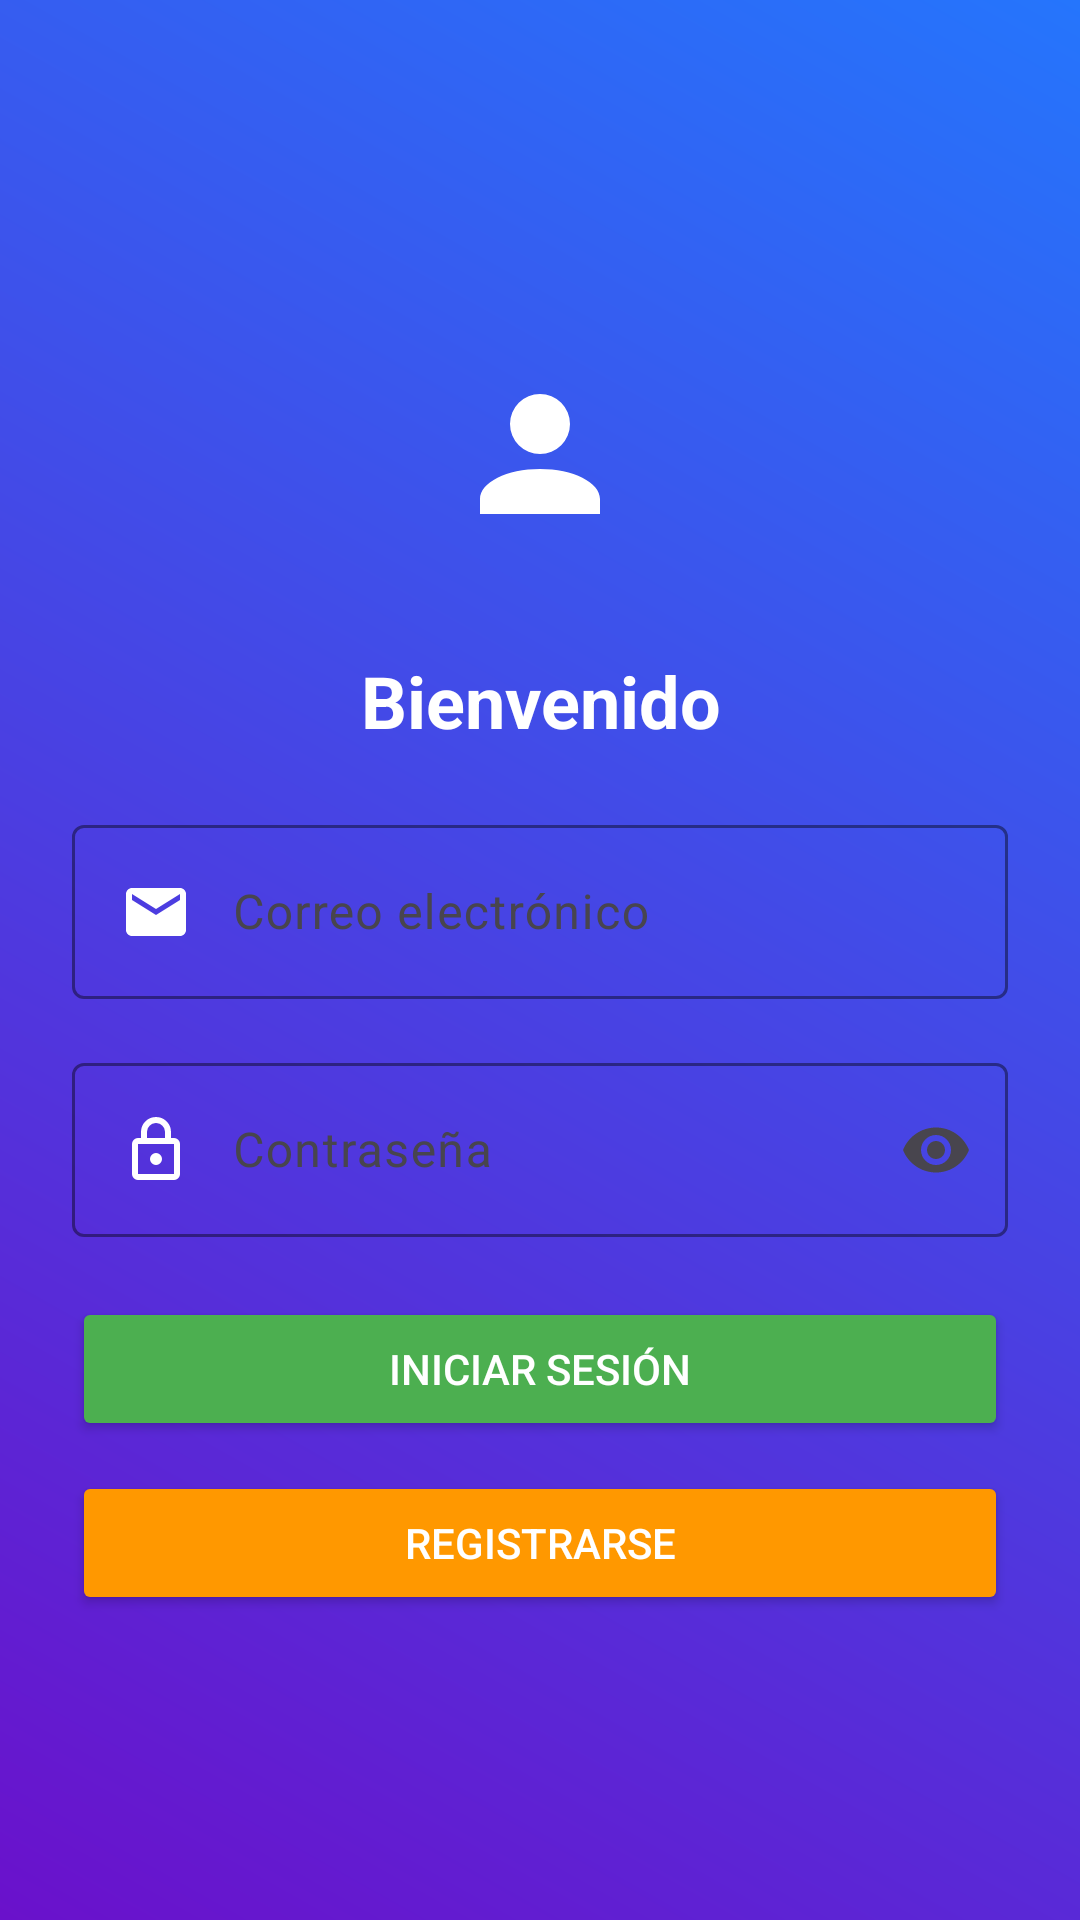

Produce the Android XML layout that renders to this screen, including the resource entries it uses.
<!-- AndroidManifest.xml: application theme Theme.CarBid -->
<!-- res/layout/activity_login.xml -->
<LinearLayout xmlns:android="http://schemas.android.com/apk/res/android"
    xmlns:app="http://schemas.android.com/apk/res-auto"
    android:layout_width="match_parent"
    android:layout_height="match_parent"
    android:gravity="center"
    android:orientation="vertical"
    android:background="@drawable/gradient_background"
    android:padding="24dp">

    <ImageView
        android:layout_width="100dp"
        android:layout_height="100dp"
        android:src="@drawable/ic_user"
        android:layout_gravity="center"
        android:background="@drawable/circle_background"
        android:padding="20dp" />

    <TextView
        android:layout_width="wrap_content"
        android:layout_height="wrap_content"
        android:text="Bienvenido"
        android:textSize="24sp"
        android:textStyle="bold"
        android:textColor="@android:color/white"
        android:layout_marginTop="16dp"
        android:gravity="center"/>

    <com.google.android.material.textfield.TextInputLayout
        android:layout_width="match_parent"
        android:layout_height="wrap_content"

        app:boxStrokeColor="@color/md_theme_inversePrimary"
        app:hintTextColor="@color/md_theme_inversePrimary"
        app:endIconMode="clear_text"
        android:layout_marginTop="20dp">

        <com.google.android.material.textfield.TextInputEditText
            android:id="@+id/emailEditText"
            android:layout_width="match_parent"
            android:layout_height="wrap_content"
            android:drawableStart="@drawable/ic_email"
            android:hint="   Correo electrónico"

            />
    </com.google.android.material.textfield.TextInputLayout>

    <com.google.android.material.textfield.TextInputLayout
        android:layout_width="match_parent"
        android:layout_height="wrap_content"
        app:boxStrokeColor="@color/md_theme_inversePrimary"
        app:hintTextColor="@color/md_theme_inversePrimary"
        app:endIconMode="password_toggle"
        android:layout_marginTop="16dp">

        <com.google.android.material.textfield.TextInputEditText
            android:id="@+id/passwordEditText"
            android:layout_width="match_parent"
            android:layout_height="wrap_content"
            android:drawableStart="@drawable/ic_password"
            android:hint="   Contraseña"
            android:inputType="textPassword"
            android:textColor="@android:color/white"
            android:textColorHint="@android:color/white" />
    </com.google.android.material.textfield.TextInputLayout>

    <Button
        android:id="@+id/loginButton"
        android:layout_width="match_parent"
        android:layout_height="wrap_content"
        android:text="Iniciar sesión"
        android:textColor="@android:color/white"
        android:backgroundTint="#4CAF50"
        android:layout_marginTop="20dp"
        />

    <Button
        android:id="@+id/registerButton"
        android:layout_width="match_parent"
        android:layout_height="wrap_content"
        android:text="Registrarse"
        android:textColor="@android:color/white"
        android:backgroundTint="#FF9800"
        android:layout_marginTop="10dp"
        />
</LinearLayout>
<!-- resources referenced by this layout -->
<resources>
  <color name="md_theme_inversePrimary">#CABEFF</color>
  <!-- drawable circle_background (drawable) -->
  <shape xmlns:android="http://schemas.android.com/apk/res/android"
      android:shape="oval">
  
      <size android:width="120dp" android:height="120dp"/> 
  </shape>
  <!-- drawable gradient_background (drawable) -->
  <layer-list xmlns:android="http://schemas.android.com/apk/res/android">
      <item>
          <shape android:shape="rectangle">
              <gradient
                  android:angle="45"
                  android:startColor="#6A11CB"
                  android:endColor="#2575FC"/>
          </shape>
      </item>
  </layer-list>
  <!-- drawable ic_email (drawable) -->
  <vector xmlns:android="http://schemas.android.com/apk/res/android"
      android:width="24dp"
      android:height="24dp"
      android:viewportWidth="24"
      android:viewportHeight="24">
      <path
          android:fillColor="@android:color/white"
          android:pathData="M20,4H4C2.9,4 2,4.9 2,6V18C2,19.1 2.9,20 4,20H20C21.1,20 22,19.1 22,18V6C22,4.9 21.1,4 20,4M20,8L12,13L4,8V6L12,11L20,6V8Z" />
  </vector>
  <style name="Theme.CarBid" parent="Base.Theme.CarBid" />
  <color name="md_theme_primary">#605690</color>
  <color name="md_theme_onPrimary">#FFFFFF</color>
  <color name="md_theme_primaryContainer">#E6DEFF</color>
  <color name="md_theme_onPrimaryContainer">#483F77</color>
  <color name="md_theme_secondary">#605C71</color>
  <color name="md_theme_onSecondary">#FFFFFF</color>
  <color name="md_theme_secondaryContainer">#E6DFF9</color>
  <color name="md_theme_onSecondaryContainer">#484459</color>
  <color name="md_theme_tertiary">#7C5263</color>
  <color name="md_theme_onTertiary">#FFFFFF</color>
  <color name="md_theme_tertiaryContainer">#FFD8E6</color>
  <color name="md_theme_onTertiaryContainer">#623B4C</color>
  <color name="md_theme_error">#BA1A1A</color>
  <color name="md_theme_onError">#FFFFFF</color>
  <color name="md_theme_errorContainer">#FFDAD6</color>
  <color name="md_theme_onErrorContainer">#93000A</color>
  <color name="md_theme_background">#FDF8FF</color>
  <color name="md_theme_onBackground">#1C1B20</color>
  <color name="md_theme_surface">#FDF8FF</color>
  <color name="md_theme_onSurface">#1C1B20</color>
  <color name="md_theme_surfaceVariant">#E6E0EC</color>
  <color name="md_theme_onSurfaceVariant">#48454E</color>
  <color name="md_theme_outline">#79757F</color>
  <color name="md_theme_outlineVariant">#C9C4D0</color>
  <color name="md_theme_inverseSurface">#312F36</color>
  <color name="md_theme_inverseOnSurface">#F4EFF7</color>
  <color name="md_theme_primaryFixed">#E6DEFF</color>
  <color name="md_theme_onPrimaryFixed">#1C1149</color>
  <color name="md_theme_primaryFixedDim">#CABEFF</color>
  <color name="md_theme_onPrimaryFixedVariant">#483F77</color>
  <color name="md_theme_secondaryFixed">#E6DFF9</color>
  <color name="md_theme_onSecondaryFixed">#1C192B</color>
  <color name="md_theme_secondaryFixedDim">#C9C3DC</color>
  <color name="md_theme_onSecondaryFixedVariant">#484459</color>
  <color name="md_theme_tertiaryFixed">#FFD8E6</color>
  <color name="md_theme_onTertiaryFixed">#301120</color>
  <color name="md_theme_tertiaryFixedDim">#EDB8CC</color>
  <color name="md_theme_onTertiaryFixedVariant">#623B4C</color>
  <color name="md_theme_surfaceDim">#DDD8E0</color>
  <color name="md_theme_surfaceBright">#FDF8FF</color>
  <color name="md_theme_surfaceContainerLowest">#FFFFFF</color>
  <color name="md_theme_surfaceContainerLow">#F7F2FA</color>
  <color name="md_theme_surfaceContainer">#F1ECF4</color>
  <color name="md_theme_surfaceContainerHigh">#EBE6EE</color>
  <color name="md_theme_surfaceContainerHighest">#E6E1E9</color>
</resources>
